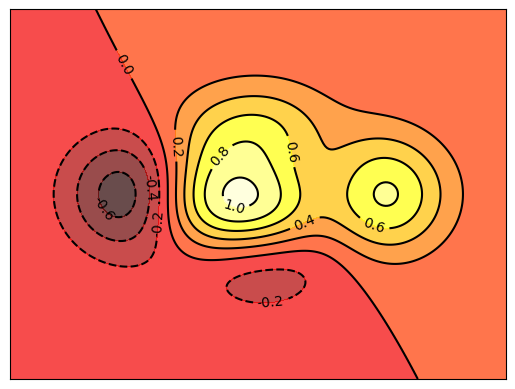

Source code (Python):
import matplotlib
import matplotlib.pyplot as plt
import numpy as np
matplotlib.rcParams['font.family']='Microsoft YaHei'
matplotlib.rcParams['font.sans-serif']=['Microsoft YaHei']

def func(x,y):
    #Find height using x and y
    # return 2*x
    return (1-x/2+x**5+y**3)*np.exp(-x**2-y**2)

n=256
x=np.linspace(-3,3,n)
y=np.linspace(-3,3,n)
X,Y=np.meshgrid(x,y)
## The 8 is divide by how many pieces ,if 8 means there is 10 pirce
plt.contourf(X,Y,func(X,Y),8,alpha=0.7,cmap=plt.cm.hot)
c=plt.contour(X,Y,func(X,Y),8,colors='black',linewidths=1.5)
plt.clabel(c,inline=True,fontsize=10)
plt.xticks(())
plt.yticks(())
plt.show()